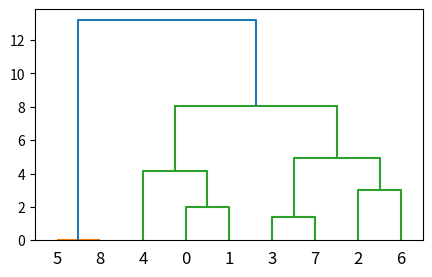

Python code for this plot:
#层次聚类

from scipy.cluster.hierarchy import dendrogram, linkage,fcluster
from matplotlib import pyplot as plt

#设置数据
x = [[1,2],[3,2],[6,4],[3,6],[5,0],[9,9],[6,7],[2,5],[9,9]]
#进行层次聚类
z = linkage(x,'ward')
#给处理簇的结果,两种方式：distance 按距离阈值，maxclust 按簇的数量
f = fcluster(z,2,'distance')
#创建画框
fig = plt.figure(figsize=(5, 3))
#在上面画框绘制由 z 生成的树状图
dn = dendrogram(z)
#显示图画
plt.show()
